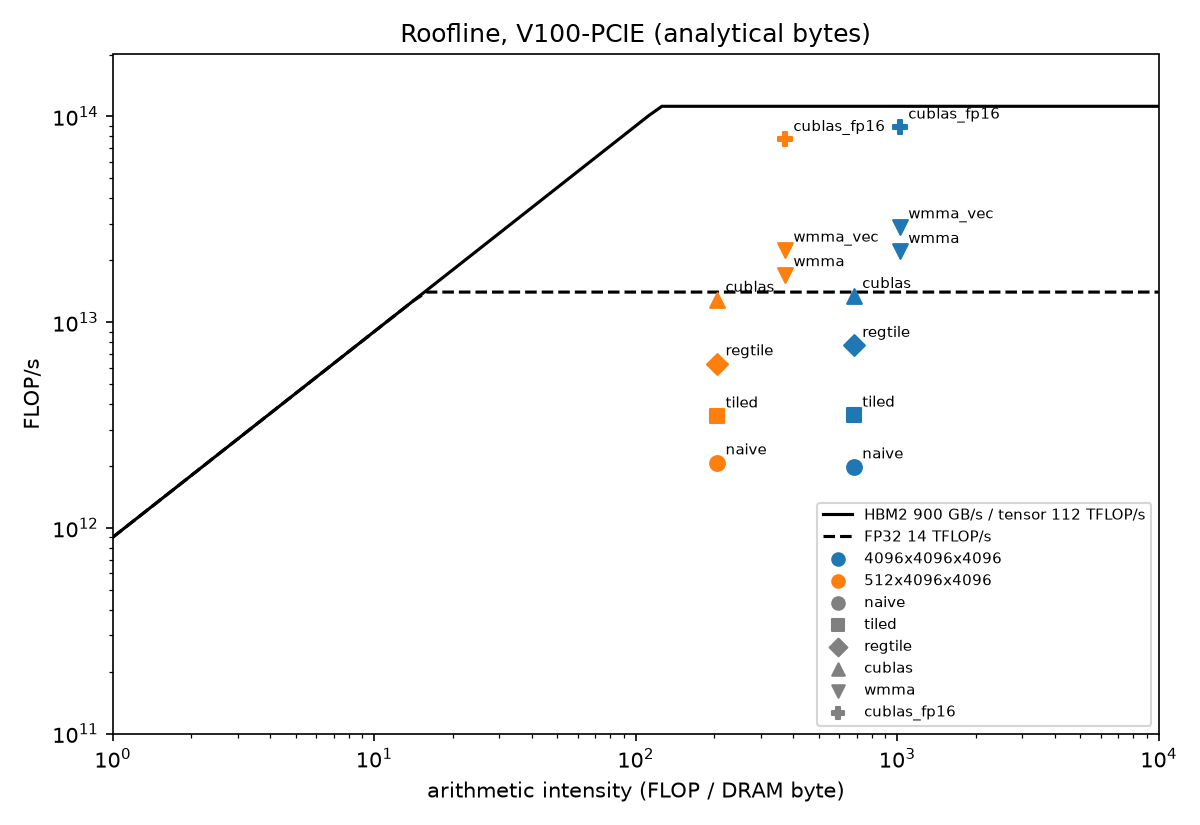

The data file committed next to this chart (first rows):
label, impl, gpu, M, N, K, flops, dram_bytes, ncu_time_s, bench_time_s, source
naive, naive, Tesla V100-PCIE-32GB, 4096, 4096, 4096, 137438953472, 201326592, , 0.06933, analytic
naive, naive, Tesla V100-PCIE-32GB, 512, 4096, 4096, 17179869184, 83886080, , 0.008283, analytic
tiled, tiled, Tesla V100-PCIE-32GB, 4096, 4096, 4096, 137438953472, 201326592, , 0.03885, analytic
tiled, tiled, Tesla V100-PCIE-32GB, 512, 4096, 4096, 17179869184, 83886080, , 0.004900, analytic
regtile, regtile, Tesla V100-PCIE-32GB, 4096, 4096, 4096, 137438953472, 201326592, , 0.0178, analytic
regtile, regtile, Tesla V100-PCIE-32GB, 512, 4096, 4096, 17179869184, 83886080, , 0.002733, analytic
cublas, cublas, Tesla V100-PCIE-32GB, 4096, 4096, 4096, 137438953472, 201326592, , 0.0103, analytic
cublas, cublas, Tesla V100-PCIE-32GB, 512, 4096, 4096, 17179869184, 83886080, , 0.001342, analytic
wmma, wmma, Tesla V100-PCIE-32GB, 4096, 4096, 4096, 137438953472, 134217728, , 0.006218, analytic
wmma, wmma, Tesla V100-PCIE-32GB, 512, 4096, 4096, 17179869184, 46137344, , 0.001008, analytic
cublas_fp16, cublas_fp16, Tesla V100-PCIE-32GB, 4096, 4096, 4096, 137438953472, 134217728, , 0.001546, analytic
cublas_fp16, cublas_fp16, Tesla V100-PCIE-32GB, 512, 4096, 4096, 17179869184, 46137344, , 0.000222, analytic
wmma_vec, wmma, Tesla V100-PCIE-32GB, 4096, 4096, 4096, 137438953472, 134217728, , 0.004720, analytic
wmma_vec, wmma, Tesla V100-PCIE-32GB, 512, 4096, 4096, 17179869184, 46137344, , 0.000766, analytic
